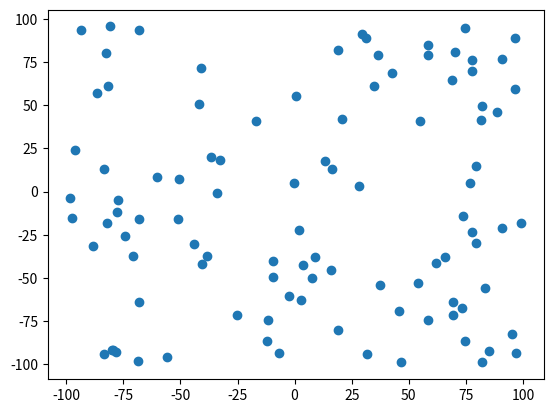

Here is the Python script that generated this plot:
"""
Implementieren der String-Repräsentation: __repr__
gesprochen: dunder-Repr

__repr__ ist die interne String-Repräsentation für Debugging und Entwickler-Zwecke.
"""

import matplotlib.pyplot as plt
from pprint import pprint
import random


class DataPoint:
    """Ein einfacher Datenpunkt mit x und y Koordinate."""

    def __init__(self, name: str, x: float, y: float):
        """
        Args:
            name: Name des Datenpunktes
            x: X-Koordinate
            y: X-Koordinate
        """
        self.name = name
        self.x = x
        self.y = y

    def scale(self, factor: float) -> None:
        """
        Skaliert x und y- Koordinate des Datenpunkts.

        Args:
            factor: Skalierungsfaktor
        """
        self.x *= factor
        self.y *= factor

    def __str__(self) -> str:
        return f"{self.name}, {self.x} / {self.y}"

    def __repr__(self) -> str:
        return f"DataPoint('{self.name}', {self.x}, {self.y})"


p1 = DataPoint("P1", 2.3, 3.2)
p1.scale(2)
print(p1)


def plot_datapoints(data_points: list[DataPoint]) -> None:
    """
    Scatterplot von DataPoint-Objekten.

    Args:
        data_points: Liste von Datenpunkten
    """
    x = [dp.x for dp in data_points]  # x-werte aus Datapoints extrahieren
    y = [dp.y for dp in data_points]  # y-werte aus Datapoints extrahieren

    plt.scatter(x, y)
    plt.show()


def generate_datapoints(n: int) -> list[DataPoint]:
    data_points: list[DataPoint] = []
    for i in range(n):
        name = f"P{i}"
        x = random.uniform(-100, 100)  # aus Gleichverteilung, random.uniform()
        y = random.uniform(-100, 100)
        dp = DataPoint(name, x, y)
        data_points.append(dp)
    return data_points


data_points = generate_datapoints(n=100)  # [DataPoint(..), DataPoint(...)]
plot_datapoints(data_points)
